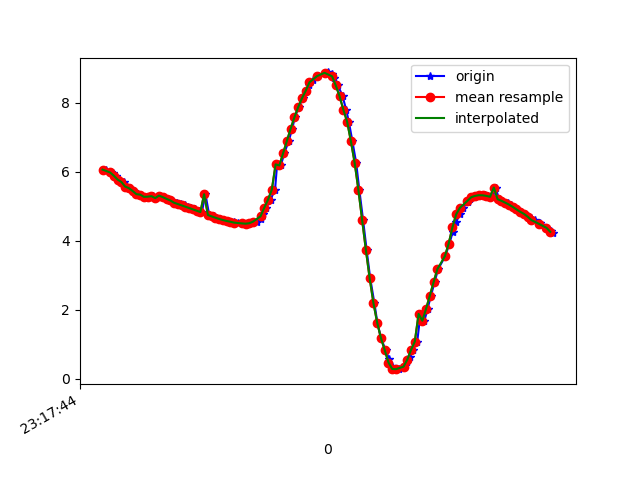

The file beside this chart, header and first rows:
1617837464516, 533108082233750, 6.0642242, -5.6944575, 5.1805754
1617837464543, 533108101464520, 6.005, -5.709, 5.233
1617837464558, 533108120695290, 5.96, -5.854, 5.124
1617837464573, 533108139926060, 5.889, -5.878, 5.178
1617837464590, 533108159156830, 5.777, -6.071, 5.08
1617837464613, 533108178387600, 5.706, -6.105, 5.12
1617837464629, 533108197618370, 5.574, -6.217, 5.13
1617837464647, 533108216849140, 5.527, -6.327, 5.045
1617837464667, 533108236079910, 5.445, -6.341, 5.118
1617837464691, 533108255310680, 5.353, -6.481, 5.038
1617837464705, 533108274541450, 5.339, -6.475, 5.061
1617837464724, 533108293772220, 5.275, -6.503, 5.092
1617837464742, 533108313002990, 5.28, -6.623, 4.929
1617837464766, 533108332233760, 5.294, -6.573, 4.981
1617837464781, 533108351464530, 5.239, -6.687, 4.887
1617837464804, 533108370695300, 5.31, -6.629, 4.89
1617837464823, 533108389926070, 5.268, -6.598, 4.975
1617837464844, 533108409156840, 5.217, -6.716, 4.87
1617837464860, 533108428387610, 5.194, -6.699, 4.918
1617837464876, 533108447618380, 5.148, -6.714, 4.945
1617837464895, 533108466849150, 5.105, -6.732, 4.967
1617837464916, 533108486079920, 5.066, -6.746, 4.987
1617837464936, 533108505310690, 5.028, -6.754, 5.014
1617837464952, 533108524541460, 4.99, -6.752, 5.054
1617837464972, 533108543772230, 4.951, -6.747, 5.099
1617837464993, 533108563003000, 4.912, -6.748, 5.136
1617837465015, 533108582233770, 4.874, -6.755, 5.163
1617837465028, 533108601464540, 4.834, -6.763, 5.19
1617837465047, 533108620695310, 5.352, -6.506, 5.006
1617837465067, 533108639926080, 4.75, -6.782, 5.243
1617837465091, 533108659156850, 4.708, -6.796, 5.262
1617837465104, 533108678387620, 4.67, -6.81, 5.278
1617837465123, 533108697618390, 4.634, -6.824, 5.291
1617837465142, 533108716849160, 4.603, -6.837, 5.302
1617837465164, 533108736079930, 4.575, -6.841, 5.321
1617837465184, 533108755310700, 4.553, -6.838, 5.343
1617837465201, 533108774541470, 4.535, -6.834, 5.364
1617837465218, 533108793772240, 4.519, -6.828, 5.384
1617837465243, 533108813003010, 4.505, -6.808, 5.422
1617837465265, 533108832233780, 4.497, -6.777, 5.467
1617837465275, 533108851464550, 4.497, -6.75, 5.501
1617837465295, 533108870695320, 4.51, -6.725, 5.52
1617837465319, 533108889926090, 4.557, -6.695, 5.518
1617837465340, 533108909156860, 4.645, -6.635, 5.517
1617837465352, 533108928387630, 4.778, -6.521, 5.54
1617837465371, 533108947618400, 4.965, -6.347, 5.577
1617837465393, 533108966849170, 5.198, -6.124, 5.614
1617837465417, 533108986079940, 5.487, -5.874, 5.607
1617837465428, 533109005310710, 6.217, -5.572, 5.133
1617837465448, 533109024541480, 6.185, -5.283, 5.466
1617837465466, 533109043772250, 6.541, -4.958, 5.355
1617837465490, 533109063003020, 6.897, -4.65, 5.181
1617837465508, 533109082233790, 7.251, -4.35, 4.954
1617837465523, 533109101464560, 7.583, -4.054, 4.702
1617837465542, 533109120695330, 7.875, -3.785, 4.439
1617837465566, 533109139926100, 8.131, -3.56, 4.153
1617837465581, 533109159156870, 8.349, -3.394, 3.848
1617837465600, 533109178387640, 8.527, -3.277, 3.55
1617837465618, 533109197618410, 8.664, -3.192, 3.283
1617837465643, 533109216849180, 8.774, -3.116, 3.056
1617837465685, 533109236079950, 8.853, -3.051, 2.889
... 64 more rows
